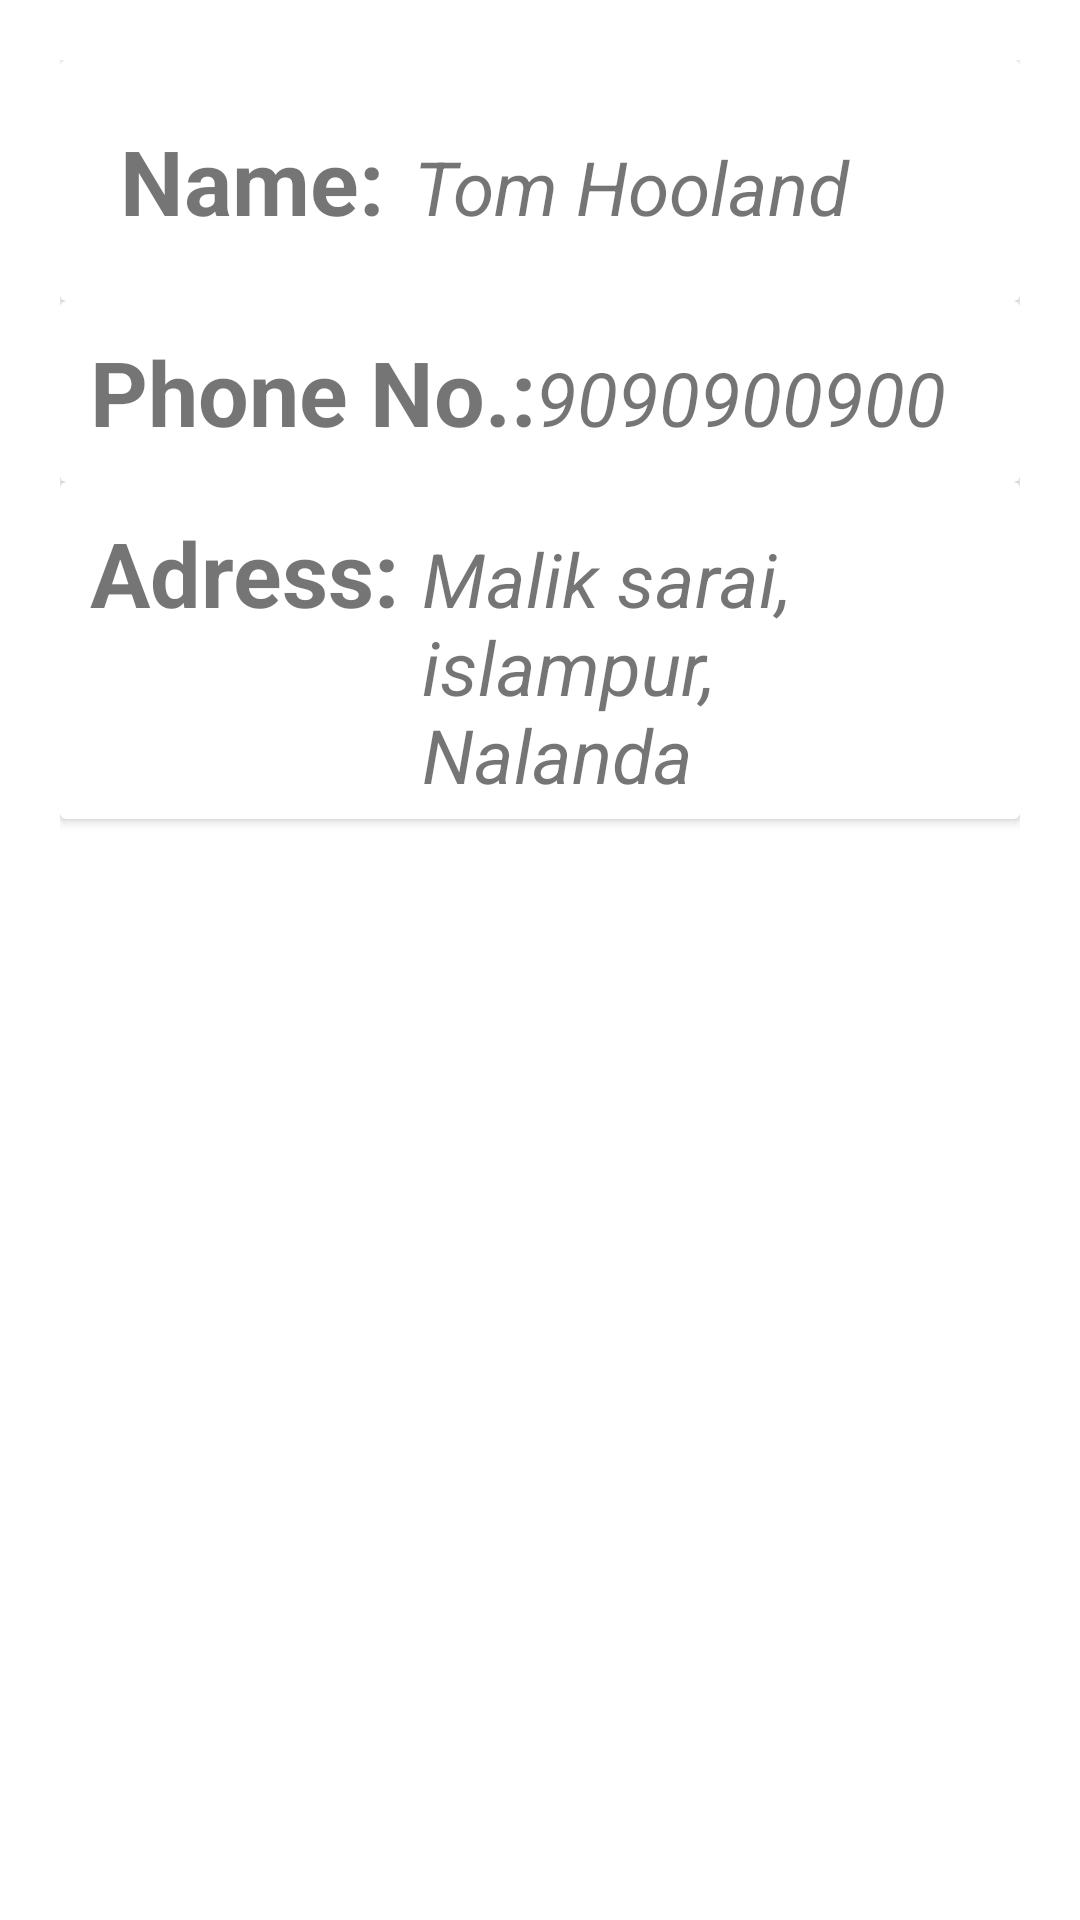

Write the Android layout XML for this screen, with the resource values it uses.
<!-- AndroidManifest.xml: application theme Theme.Renter_Management -->
<!-- res/layout/activity_rneter_info.xml -->
<?xml version="1.0" encoding="utf-8"?>
<ScrollView xmlns:android="http://schemas.android.com/apk/res/android"
    xmlns:app="http://schemas.android.com/apk/res-auto"
    xmlns:tools="http://schemas.android.com/tools"
    android:layout_width="match_parent"
    android:layout_height="match_parent">
    <LinearLayout
        android:layout_height="match_parent"
        android:layout_width="wrap_content"
        android:layout_margin="20dp"
    android:orientation="vertical"
    tools:context=".Rneter_info">
    <androidx.cardview.widget.CardView
        android:layout_width="match_parent"
        android:layout_height="wrap_content"
        >
        <LinearLayout
            android:layout_width="match_parent"
            android:layout_height="wrap_content"
            android:orientation="horizontal"
            android:padding="10dp">
        <TextView
            android:layout_width="wrap_content"
            android:layout_height="wrap_content"
            android:text="Name:"
            android:textSize="30dp"
            android:padding="10dp"
            android:textStyle="bold"/>
            <TextView
                android:layout_width="wrap_content"
                android:layout_height="wrap_content"
                android:textSize="25dp"
                android:textStyle="italic"
                android:text="Tom Hooland"
                android:id="@+id/set_rname"
                />
        </LinearLayout>
    </androidx.cardview.widget.CardView>
    <androidx.cardview.widget.CardView
        android:layout_width="match_parent"
        android:layout_height="wrap_content"
        >
        <LinearLayout
            android:layout_width="match_parent"
            android:layout_height="wrap_content"
            android:orientation="horizontal"
            android:padding="10dp">
        <TextView
            android:layout_width="wrap_content"
            android:layout_height="wrap_content"
            android:text="Phone No.:"
            android:textSize="30dp"
            android:textStyle="bold"/>
            <TextView
                android:layout_width="wrap_content"
                android:layout_height="wrap_content"
                android:textSize="25dp"
                android:textStyle="italic"
                android:text="9090900900"
                android:id="@+id/set_rphone"
                />
        </LinearLayout>
    </androidx.cardview.widget.CardView>
    <androidx.cardview.widget.CardView
        android:layout_width="match_parent"
        android:layout_height="wrap_content"
        >
        <LinearLayout
            android:layout_width="match_parent"
            android:layout_height="wrap_content"
            android:orientation="horizontal"
            android:padding="10dp">
        <TextView
            android:layout_width="wrap_content"
            android:layout_height="wrap_content"
            android:text="Adress: "
            android:textSize="30dp"
            android:textStyle="bold"/>
            <TextView
                android:layout_width="wrap_content"
                android:layout_height="wrap_content"
                android:textSize="25dp"
                android:textStyle="italic"
                android:text="Malik sarai, islampur, Nalanda"
                android:id="@+id/set_raddress"
                />
        </LinearLayout>
    </androidx.cardview.widget.CardView>
    <androidx.cardview.widget.CardView
        android:layout_width="match_parent"
        android:layout_height="wrap_content"
        android:layout_margin="20dp">





    </androidx.cardview.widget.CardView>




    </LinearLayout>
</ScrollView>
<!-- resources referenced by this layout -->
<resources>
  <style name="Theme.Renter_Management" parent="Theme.MaterialComponents.DayNight.DarkActionBar">
          
          <item name="colorPrimary">@color/purple_500</item>
          <item name="colorPrimaryVariant">@color/purple_700</item>
          <item name="colorOnPrimary">@color/white</item>
          
          <item name="colorSecondary">@color/teal_200</item>
          <item name="colorSecondaryVariant">@color/teal_700</item>
          <item name="colorOnSecondary">@color/black</item>
          
          <item name="android:statusBarColor">?attr/colorPrimaryVariant</item>
          
      </style>
  <!-- not gathered from this repository: default colours our renderer supplied (Android Studio template values) -->
  <color name="purple_500">#FF6200EE</color>
  <color name="purple_700">#FF3700B3</color>
  <color name="teal_200">#FF03DAC5</color>
  <color name="teal_700">#FF018786</color>
  <color name="black">#FF000000</color>
  <color name="white">#FFFFFFFF</color>
</resources>
